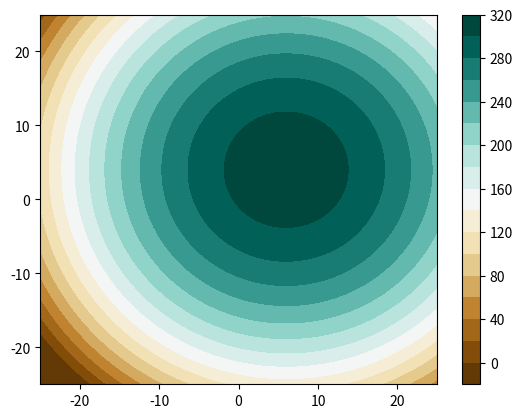

This figure's Python source:
# -*- coding: utf-8 -*-
"""
Created on Thu Mar 18 23:10:16 2021

[redacted]
"""


import numpy as np

import matplotlib.pyplot as plt

from scipy.stats import multivariate_normal



class Potential:

    def __init__(self, difficulty=1, random=False):
        
        if (difficulty<1)or(difficulty>3):
            raise NameError("Difficulty must be >=1 and <=3")
        
        self.difficulty = difficulty
        self.random = random
        
        self.xmin = -25.
        self.xmax = 25.
        self.xstep = 0.05
        self.ymin = -25.
        self.ymax = 25.
        self.ystep = 0.05
        
        
        
        if (random):
            xwidth = np.abs(self.xmax - self.xmin)
            ywidth = np.abs(self.ymax - self.ymin)
            self.mu1 = [ 0.6*(xwidth*np.random.rand()-xwidth/2.) , 0.6*(ywidth*np.random.rand()-ywidth/2.) ]
            self.mu2 = [ xwidth*np.random.rand()-xwidth/2. , ywidth*np.random.rand()-ywidth/2. ]
            self.mu3 = [ xwidth*np.random.rand()-xwidth/2. , ywidth*np.random.rand()-ywidth/2. ]
        else:
            self.mu1 = [6, 4]
            self.mu2 = [-2, -2]
            self.mu3 = [-7, 10]
        
        self.gaussian1 = multivariate_normal(self.mu1, [[1.0, 0.], [0., 1.]])
        self.gaussian2 = multivariate_normal(self.mu2, [[0.5, 0.3], [0.3, 0.5]])
        self.gaussian3 = multivariate_normal(self.mu3, [[0.8, 0.], [0., 0.8]])
        
        self.weight1 = 10000
        self.weight2 = 1
        self.weight3 = 1E-8
        
        
        self.mu = [self.mu1]
        if (difficulty>1):
            self.mu.append(self.mu2)
            if (difficulty>2):
                self.mu.append(self.mu3)
        
        self.distribution = [self.gaussian1]
        if (difficulty>1):
            self.distribution.append(self.gaussian2)
            if (difficulty>2):
                self.distribution.append(self.gaussian3)
                
        self.weight = [self.weight1]
        if (difficulty>1):
            self.weight.append(self.weight2)
            if (difficulty>2):
                self.weight.append(self.weight3)


    
    
    def value(self,pos):  # (pos = [x,y]) 
        
        sumval = 0.
        
        for i in range(self.difficulty):
            sumval += self.weight[i]*self.distribution[i].pdf(pos)
        
        return np.fmax(310.+np.log10(sumval), -10.)



    def plot(self,noFigure=None,fig=None,ax=None):

        x, y = np.mgrid[self.xmin:self.xmax:self.xstep, self.ymin:self.ymax:self.ystep]
        pos = np.dstack((x, y))
        potentialFieldForPlot = self.value(pos)
        
        if (fig==None):
            if (noFigure==None):
                noFigure=1
            fig = plt.figure(noFigure)
        if (ax==None):
            ax = fig.add_subplot(111)
        cs = ax.contourf(x, y, potentialFieldForPlot, 20, cmap='BrBG')
        
        fig.colorbar(cs)
        
        return fig, ax






# main
if __name__=='__main__':

    
    plt.close()
    
    pot = Potential(difficulty=1, random=False)
       
    fig2, ax2 = pot.plot(1)
    

    print(pot.value( [0. , 0.] ))
    print(pot.value( [-2., 2.]) )

    
    plt.show()
